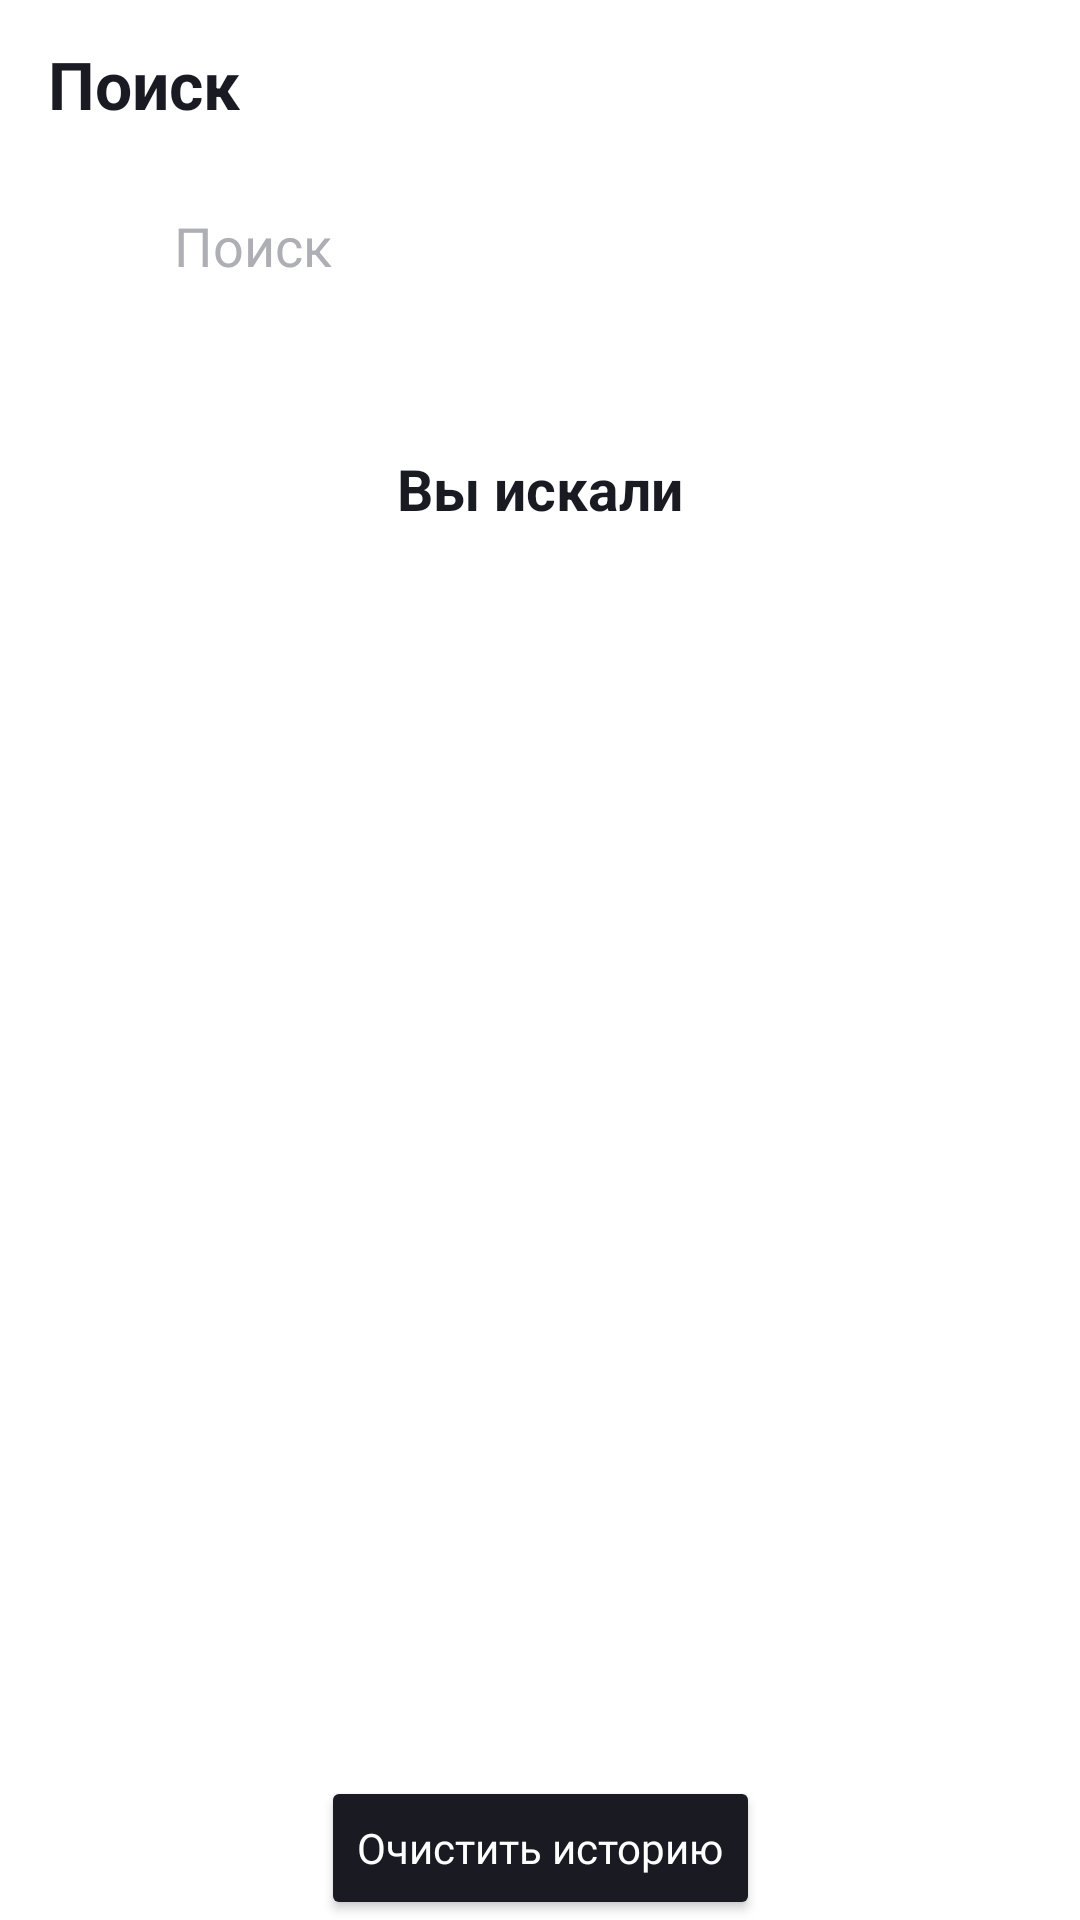

Reconstruct the res/layout file that produces this screen, plus the resources it refers to.
<!-- AndroidManifest.xml: application theme Theme.MaterialComponents.DayNight.NoActionBar -->
<!-- res/layout/fragment_search.xml -->
<?xml version="1.0" encoding="utf-8"?>
<androidx.constraintlayout.widget.ConstraintLayout xmlns:android="http://schemas.android.com/apk/res/android"
    xmlns:app="http://schemas.android.com/apk/res-auto"
    xmlns:tools="http://schemas.android.com/tools"
    android:layout_width="match_parent"
    android:layout_height="match_parent"
    android:orientation="vertical"
    android:theme="@style/SearchActivityTop"
    android:visibility="visible"
    tools:context=".search.ui.SearchFragment">

    <androidx.appcompat.widget.Toolbar
        android:id="@+id/toolbar"
        android:layout_width="match_parent"
        android:layout_height="wrap_content"
        app:layout_constraintEnd_toEndOf="parent"
        app:layout_constraintStart_toStartOf="parent"
        app:layout_constraintTop_toTopOf="parent">

        <TextView
            android:layout_width="wrap_content"
            android:layout_height="match_parent"
            android:gravity="center_vertical"
            android:text="@string/search"
            android:textSize="22sp"
            android:textStyle="bold" />
    </androidx.appcompat.widget.Toolbar>

    <FrameLayout
        android:id="@+id/frameLayout"
        android:layout_width="0dp"
        android:layout_height="wrap_content"
        android:layout_marginTop="8dp"
        app:layout_constraintEnd_toEndOf="parent"
        app:layout_constraintStart_toStartOf="parent"
        app:layout_constraintTop_toBottomOf="@+id/toolbar">

        <EditText
            android:id="@+id/search_field"
            android:layout_width="match_parent"
            android:layout_height="match_parent"
            android:layout_marginStart="@dimen/search_edit_text_margins"
            android:layout_marginEnd="@dimen/search_edit_text_margins"
            android:background="@drawable/search_field"
            android:hint="@string/search"
            android:imeOptions="actionDone"
            android:inputType="text"
            android:maxLines="1"
            android:minHeight="36dp"
            android:paddingHorizontal="42dp"
            android:singleLine="true"
            android:textColor="@color/YP_Black"
            android:theme="@style/SearchEditText"
            tools:ignore="TouchTargetSizeCheck" />

        <ImageView
            android:id="@+id/clear_button"
            android:layout_width="wrap_content"
            android:layout_height="wrap_content"
            android:layout_gravity="end|center_vertical"
            android:layout_marginEnd="@dimen/search_imagine_margins"
            android:src="@drawable/clear"
            android:theme="@style/SearchEditText"
            android:visibility="gone" />

        <ImageView
            android:id="@+id/search_button"
            android:layout_width="wrap_content"
            android:layout_height="wrap_content"
            android:layout_gravity="start|center_vertical"
            android:layout_marginStart="@dimen/search_imagine_margins"
            android:src="@drawable/search_icon"
            android:theme="@style/SearchEditText" />
    </FrameLayout>

    <androidx.recyclerview.widget.RecyclerView
        android:id="@+id/rv_search_track"
        android:layout_width="match_parent"
        android:layout_height="wrap_content"
        android:layout_marginTop="24dp"
        android:orientation="vertical"
        app:layoutManager="androidx.recyclerview.widget.LinearLayoutManager"
        app:layout_constraintEnd_toEndOf="parent"
        app:layout_constraintStart_toStartOf="parent"
        app:layout_constraintTop_toBottomOf="@+id/frameLayout"
        tools:itemCount="5"
        tools:listitem="@layout/track_item"
        android:visibility="gone"
        />

    <LinearLayout
        android:id="@+id/nothing_found_placeholder"
        android:layout_width="wrap_content"
        android:layout_height="wrap_content"
        android:orientation="vertical"
        app:layout_constraintTop_toTopOf="parent"
        app:layout_constraintStart_toStartOf="parent"
        app:layout_constraintEnd_toEndOf="parent"
        android:layout_marginTop="210dp"
        android:visibility="gone">

        <ImageView
            android:id="@+id/nothing_found_image"
            android:layout_width="wrap_content"
            android:layout_height="wrap_content"
            android:layout_gravity="center"
            style="@style/SearchNothingFound"/>

        <TextView
            android:id="@+id/nothing_found_text"
            android:layout_width="wrap_content"
            android:layout_height="wrap_content"
            android:layout_marginTop="16dp"
            android:text="@string/nothing_found"
            android:textSize="19sp"
            style="@style/primary_text"/>

    </LinearLayout>

    <LinearLayout
        android:id="@+id/communication_problem_placeholder"
        android:layout_width="wrap_content"
        android:layout_height="wrap_content"
        android:orientation="vertical"
        app:layout_constraintTop_toTopOf="parent"
        app:layout_constraintStart_toStartOf="parent"
        app:layout_constraintEnd_toEndOf="parent"
        android:layout_marginTop="210dp"
        android:visibility="gone">

        <ImageView
            android:id="@+id/communication_problem_image"
            android:layout_width="wrap_content"
            android:layout_height="wrap_content"
            android:layout_gravity="center"
            style="@style/SearchCommunicationProblem"/>

        <TextView
            android:id="@+id/communication_problem_text"
            android:layout_width="wrap_content"
            android:layout_height="wrap_content"
            android:layout_marginTop="16dp"
            android:layout_marginHorizontal="24dp"
            android:text="@string/communication_problem"
            android:textSize="19sp"
            android:gravity="center"
            style="@style/primary_text"/>

        <Button
            android:id="@+id/update_button"
            android:layout_width="wrap_content"
            android:layout_height="36dp"
            android:layout_marginTop="24dp"
            android:layout_gravity="center"
            android:text="@string/update"
            android:maxLines="1"
            android:textAllCaps="false"
            android:insetTop="0dp"
            android:insetBottom="0dp"
            style="@style/SearchButText"/>
    </LinearLayout>

    <TextView
        android:id="@+id/textView"
        android:layout_width="wrap_content"
        android:layout_height="wrap_content"
        android:layout_marginTop="50dp"
        android:text="@string/search_history_hint"
        android:textStyle="bold"
        android:textSize="19sp"
        app:layout_constraintEnd_toEndOf="parent"
        app:layout_constraintStart_toStartOf="parent"
        app:layout_constraintTop_toBottomOf="@+id/frameLayout" />

    <androidx.recyclerview.widget.RecyclerView
        android:id="@+id/recyclerView"
        android:layout_width="0dp"
        android:layout_height="0dp"
        android:layout_marginTop="20dp"
        android:layout_marginBottom="24dp"
        app:layout_constraintBottom_toTopOf="@+id/button"
        app:layout_constraintEnd_toEndOf="parent"
        app:layout_constraintHorizontal_bias="0.0"
        app:layout_constraintStart_toStartOf="parent"
        app:layout_constraintTop_toBottomOf="@+id/textView"
        app:layout_constraintVertical_bias="1.0"
        app:reverseLayout="true"
        tools:listitem="@layout/track_item" />

    <Button
        android:id="@+id/button"
        style="@style/SearchButText"
        android:layout_width="wrap_content"
        android:layout_height="wrap_content"
        android:text="@string/clear_history"
        android:textAllCaps="false"
        app:layout_constraintBottom_toBottomOf="parent"
        app:layout_constraintEnd_toEndOf="parent"
        app:layout_constraintStart_toStartOf="parent"/>

    <androidx.constraintlayout.widget.Group
        android:id="@+id/history_group"
        android:layout_width="wrap_content"
        android:layout_height="wrap_content"
        app:constraint_referenced_ids="textView,recyclerView,button"
        android:visibility="visible"
        />

    <ProgressBar
        android:id="@+id/progressBar"
        style="?android:attr/progressBarStyle"
        android:layout_width="wrap_content"
        android:layout_height="wrap_content"
        android:layout_marginTop="60dp"
        app:layout_constraintEnd_toEndOf="parent"
        app:layout_constraintStart_toStartOf="parent"
        app:layout_constraintTop_toBottomOf="@+id/textView"
        android:indeterminateTint="@color/YP_Blue"
        android:visibility="gone"/>

</androidx.constraintlayout.widget.ConstraintLayout>
<!-- res/layout/track_item.xml (included above) -->
<?xml version="1.0" encoding="utf-8"?>
<androidx.constraintlayout.widget.ConstraintLayout
    android:id="@+id/trackLayout"
    xmlns:android="http://schemas.android.com/apk/res/android"
    xmlns:app="http://schemas.android.com/apk/res-auto"
    android:layout_width="match_parent"
    android:layout_height="61dp"
    android:orientation="horizontal">

    <ImageView
        android:id="@+id/albums_cover"
        android:layout_width="45dp"
        android:layout_height="45dp"
        android:layout_marginLeft="13dp"
        android:layout_marginTop="8dp"
        android:layout_marginBottom="8dp"
        app:layout_constraintBottom_toBottomOf="parent"
        app:layout_constraintStart_toStartOf="parent"
        app:layout_constraintTop_toTopOf="parent"
        />

    <TextView
        android:id="@+id/track_name"
        android:layout_width="0dp"
        android:layout_height="wrap_content"
        android:layout_marginStart="8dp"
        android:layout_marginTop="14dp"
        android:layout_marginEnd="8dp"
        android:ellipsize="end"
        android:maxLines="1"
        android:singleLine="true"
        android:theme="@style/rvTextStyle"
        app:layout_constraintEnd_toStartOf="@+id/vector_button"
        app:layout_constraintStart_toEndOf="@+id/albums_cover"
        app:layout_constraintTop_toTopOf="parent" />

    <LinearLayout
        android:id="@+id/linearLayout"
        android:layout_width="0dp"
        android:layout_height="wrap_content"
        android:layout_marginTop="1dp"
        app:layout_constraintEnd_toEndOf="@+id/track_name"
        app:layout_constraintStart_toStartOf="@+id/track_name"
        app:layout_constraintTop_toBottomOf="@+id/track_name">

        <TextView
            android:id="@+id/band_name"
            android:layout_width="wrap_content"
            android:layout_height="wrap_content"
            android:ellipsize="end"
            android:maxLines="1"
            android:singleLine="true"
            android:textSize="@dimen/text_size_item"
            android:theme="@style/rvLilTextStyle" />

        <ImageView
            android:id="@+id/ellipse"
            android:layout_width="wrap_content"
            android:layout_height="wrap_content"
            android:layout_marginStart="5dp"
            android:layout_marginTop="6dp"
            android:src="@drawable/ellipse"
            android:theme="@style/rvLilTextStyle"
            />

        <TextView
            android:id="@+id/track_time"
            android:layout_width="wrap_content"
            android:layout_height="wrap_content"
            android:layout_marginStart="5dp"
            android:textSize="@dimen/text_size_item"
            android:theme="@style/rvLilTextStyle"
            />
    </LinearLayout>

    <ImageView
        android:id="@+id/vector_button"
        android:layout_width="wrap_content"
        android:layout_height="wrap_content"
        android:layout_marginTop="18dp"
        android:layout_marginEnd="12dp"
        android:layout_marginBottom="19dp"
        android:src="@drawable/forward"
        android:theme="@style/rvForwardStyle"
        app:layout_constraintBottom_toBottomOf="parent"
        app:layout_constraintEnd_toEndOf="parent"
        app:layout_constraintTop_toTopOf="parent" />
</androidx.constraintlayout.widget.ConstraintLayout>
<!-- resources referenced by this layout -->
<resources>
  <color name="YP_Black">#1A1B22</color>
  <color name="YP_Blue">#3772E7</color>
  <dimen name="search_edit_text_margins">16dp</dimen>
  <dimen name="search_imagine_margins">28dp</dimen>
  <dimen name="text_size_item">11sp</dimen>
  <string name="clear_history">Очистить историю</string>
  <string name="communication_problem">Проблемы со связью\n\nЗагрузка не удалась.Проверьте подключение к интернету</string>
  <string name="nothing_found">Ничего не нашлось</string>
  <string name="search">Поиск</string>
  <string name="search_history_hint">Вы искали</string>
  <string name="update">Обновить</string>
  <style name="SearchActivityTop" parent="Theme.MaterialComponents.DayNight.DarkActionBar">
          <item name="android:background">@color/YP_White</item>
          <item name="android:textColor">@color/YP_Black</item>
      </style>
  <style name="SearchButText">
          <item name="android:layout_width">wrap_content</item>
          <item name="android:layout_height">wrap_content</item>
          <item name="android:textColor">@color/YP_White</item>
          <item name="android:textSize">@dimen/search_but_text_size</item>
          <item name="android:fontFamily">@font/ys_display_medium</item>
          <item name="cornerRadius">@dimen/search_but_corner_rad</item>
          <item name="android:backgroundTint">@color/black</item>
      </style>
  <style name="SearchCommunicationProblem">
          <item name="android:src">@drawable/communication_problem_light</item>
      </style>
  <style name="SearchEditText" parent="Theme.MaterialComponents.DayNight.DarkActionBar">
          <item name="android:backgroundTint">@color/YP_Light_Gray</item>
          <item name="android:background">@color/YP_Light_Gray</item>
          <item name="tint">@color/YP_Text_Gray</item>
          <item name="android:textColorHint">@color/YP_Text_Gray</item>
          <item name="colorAccent">@color/YP_Blue</item>
      </style>
  <style name="SearchNothingFound">
          <item name="android:src">@drawable/nothing_found_light</item>
      </style>
  <style name="primary_text">
          <item name="android:layout_width">wrap_content</item>
          <item name="android:layout_height">wrap_content</item>
          <item name="android:textColor">@color/YP_Black</item>
          <item name="android:textSize">@dimen/primary_text</item>
          <item name="android:fontFamily">@font/ys_display_medium</item>
      </style>
  <style name="rvForwardStyle" parent="Theme.MaterialComponents.DayNight.DarkActionBar">
          <item name="tint">@color/YP_Text_Gray</item>
      </style>
  <style name="rvLilTextStyle" parent="Theme.MaterialComponents.DayNight.DarkActionBar">
          <item name="android:textColor">@color/YP_Text_Gray</item>
          <item name="android:textColorHint">@color/YP_Text_Gray</item>
          <item name="tint">@color/YP_Text_Gray</item>
      </style>
  <style name="rvTextStyle" parent="Theme.MaterialComponents.DayNight.DarkActionBar">
          <item name="android:textColor">@color/YP_Black</item>
          <item name="android:textColorHint">@color/YP_Black</item>
          <item name="tint">@color/YP_Black</item>
      </style>
  <color name="YP_White">#FFFFFF</color>
  <dimen name="search_but_text_size">14sp</dimen>
  <dimen name="search_but_corner_rad">54dp</dimen>
  <color name="black">#FF000000</color>
  <color name="YP_Light_Gray">#E6E8EB</color>
  <color name="YP_Text_Gray">#AEAFB4</color>
  <dimen name="primary_text">16sp</dimen>
</resources>
